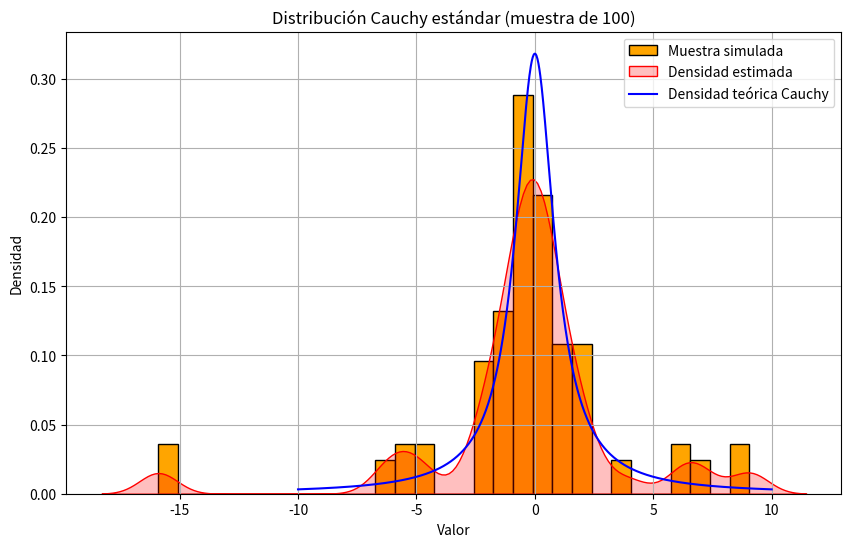

Source code (Python):
import math
import matplotlib.pyplot as plt
import seaborn as sns
import numpy as np
from math import gcd

def algoritmoPseudoaleatorio(a, c, m, cantSimulaciones):
    semilla = 10
    if gcd(a, m) == 1 and semilla > 0:
        resultados = []
        for i in range(cantSimulaciones):
            semilla = (a * semilla + c) % m
            resultado = semilla / m
            resultados.append(resultado)
        return resultados
    else:
        print("Error: parámetros inválidos")
        return []

def transformar_a_cauchy(lista_uniformes):
    resultados = []
    for u in lista_uniformes:
        x = math.tan(math.pi * (u - 0.5))
        resultados.append(x)
    return resultados

def densidad_cauchy(x):
    return 1 / (math.pi * (1 + x**2))

uniformes = algoritmoPseudoaleatorio(a=117, c=223, m=200, cantSimulaciones=100)
muestra_cauchy = transformar_a_cauchy(uniformes)

plt.figure(figsize=(10, 6))
plt.hist(muestra_cauchy, bins=30, density=True, color='orange', edgecolor='black', label='Muestra simulada')
sns.kdeplot(muestra_cauchy, bw_adjust=0.5, color='red', label='Densidad estimada', fill=True)
x_vals = np.linspace(-10, 10, 1000)
y_vals = [densidad_cauchy(x) for x in x_vals]
plt.plot(x_vals, y_vals, color='blue', label='Densidad teórica Cauchy')
plt.title("Distribución Cauchy estándar (muestra de 100)")
plt.xlabel("Valor")
plt.ylabel("Densidad")
plt.legend()
plt.grid(True)
plt.show()